4-way image classification set "Datasets" from GitHub (imuhammadshadab/BS-Final-Year-Project); label vocabulary: diseased cotton leaf, diseased cotton plant, fresh cotton leaf, fresh cotton plant.

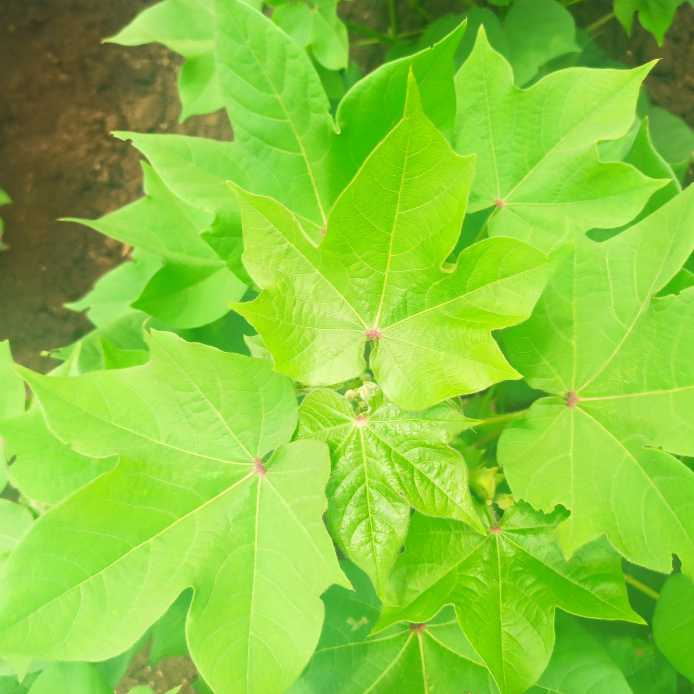
Label: fresh cotton plant

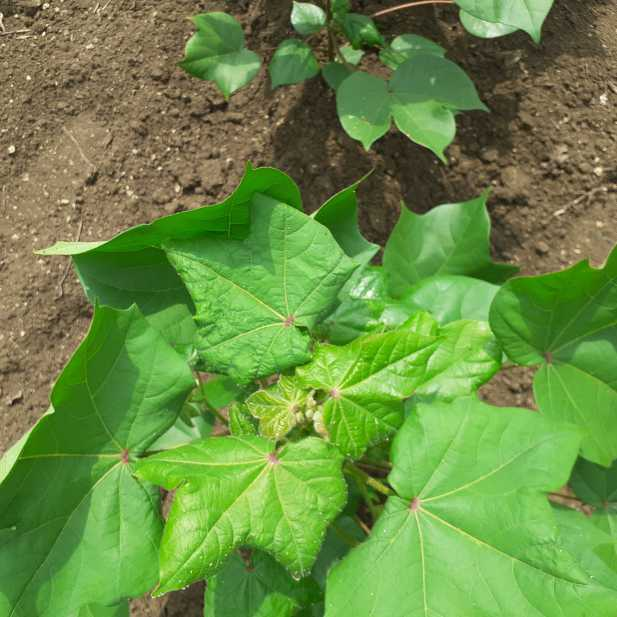
Label: diseased cotton plant

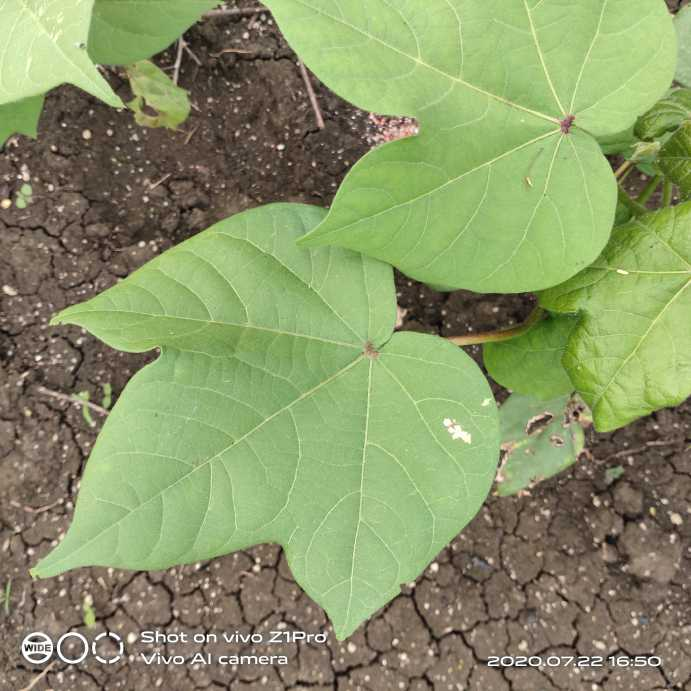
Label: fresh cotton leaf

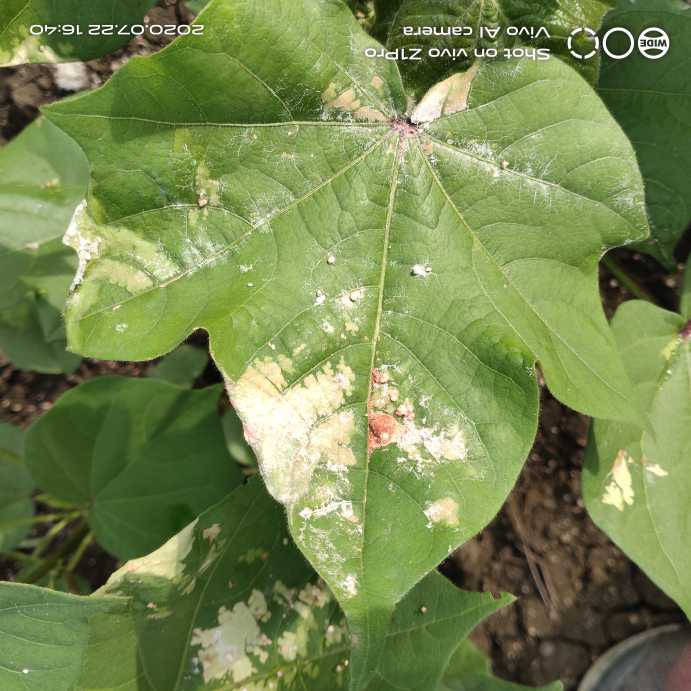
Label: diseased cotton leaf

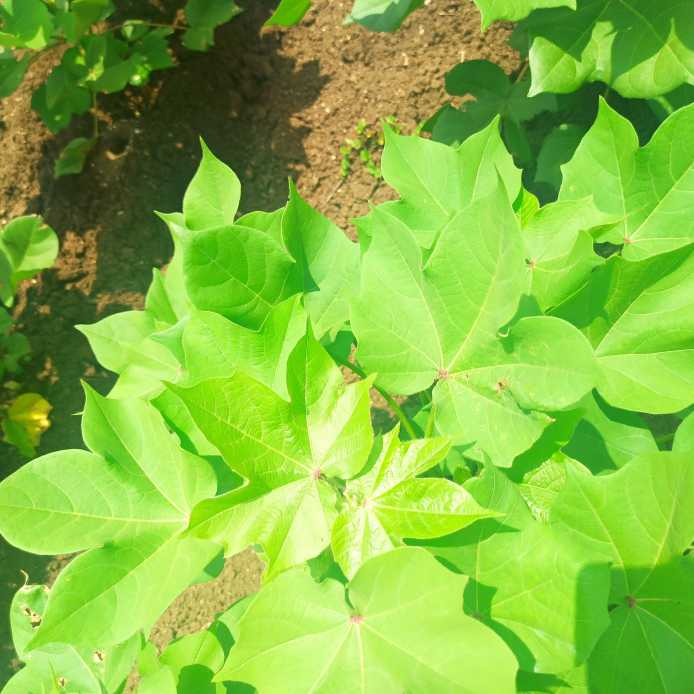
Label: fresh cotton plant

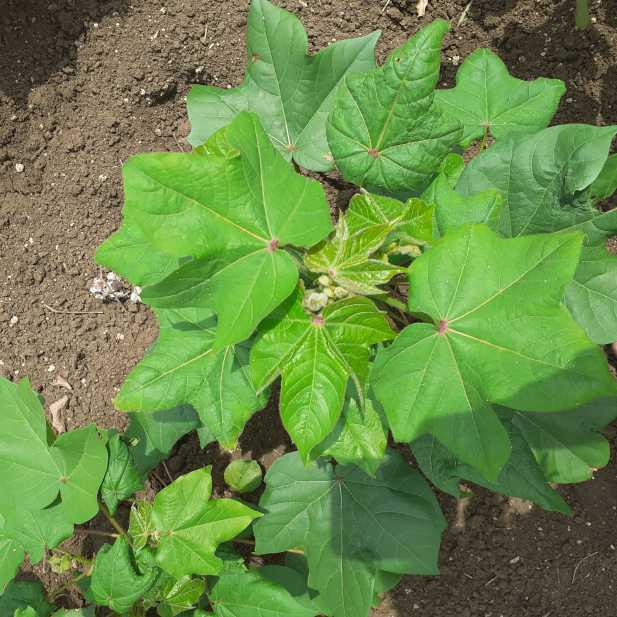
Label: diseased cotton plant
